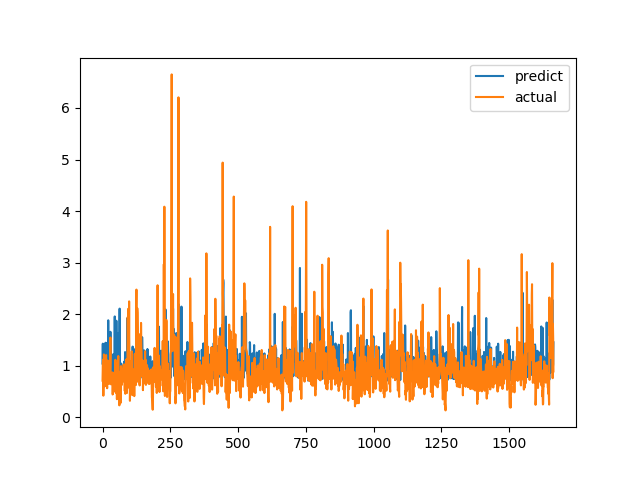

Source data for this figure (header and first rows):
predict, actual
1.042, 0.7094
1.427, 1.015
0.8303, 1.116
1.027, 0.4183
0.7588, 1.002
0.8683, 1.219
1.396, 1.143
0.892, 0.6528
0.8154, 0.6747
1.286, 0.601
1.032, 0.6695
1.445, 0.6538
1.305, 0.7814
0.94, 1.206
0.8951, 0.8469
0.929, 0.8286
1.437, 0.6482
1.012, 0.5624
0.8364, 0.7183
0.7073, 1.1
0.8233, 0.9542
1.881, 0.729
0.7424, 0.6694
0.8533, 0.8631
0.7292, 0.6465
0.9367, 0.8223
0.8556, 0.9236
0.8419, 0.8301
0.8442, 1.067
1.658, 1.546
1.247, 0.6827
1.056, 0.6386
1.013, 0.6464
0.8724, 0.6881
0.7511, 0.7274
1.132, 0.65
0.8276, 0.8694
0.7323, 0.4409
0.7771, 0.4519
1.221, 0.7575
0.8028, 0.4952
0.8333, 0.6851
0.7423, 0.7244
1.181, 0.8654
0.8534, 0.74
1.956, 0.8071
0.6778, 0.8204
0.9071, 1.114
1.353, 1.109
0.9703, 0.4751
0.8058, 1.039
1.872, 0.9458
1.259, 0.7878
0.7091, 0.3505
0.837, 0.9368
0.8597, 0.9868
0.7725, 0.647
1.291, 1.03
1.107, 1.187
1.634, 0.9329
... 1,604 more rows
